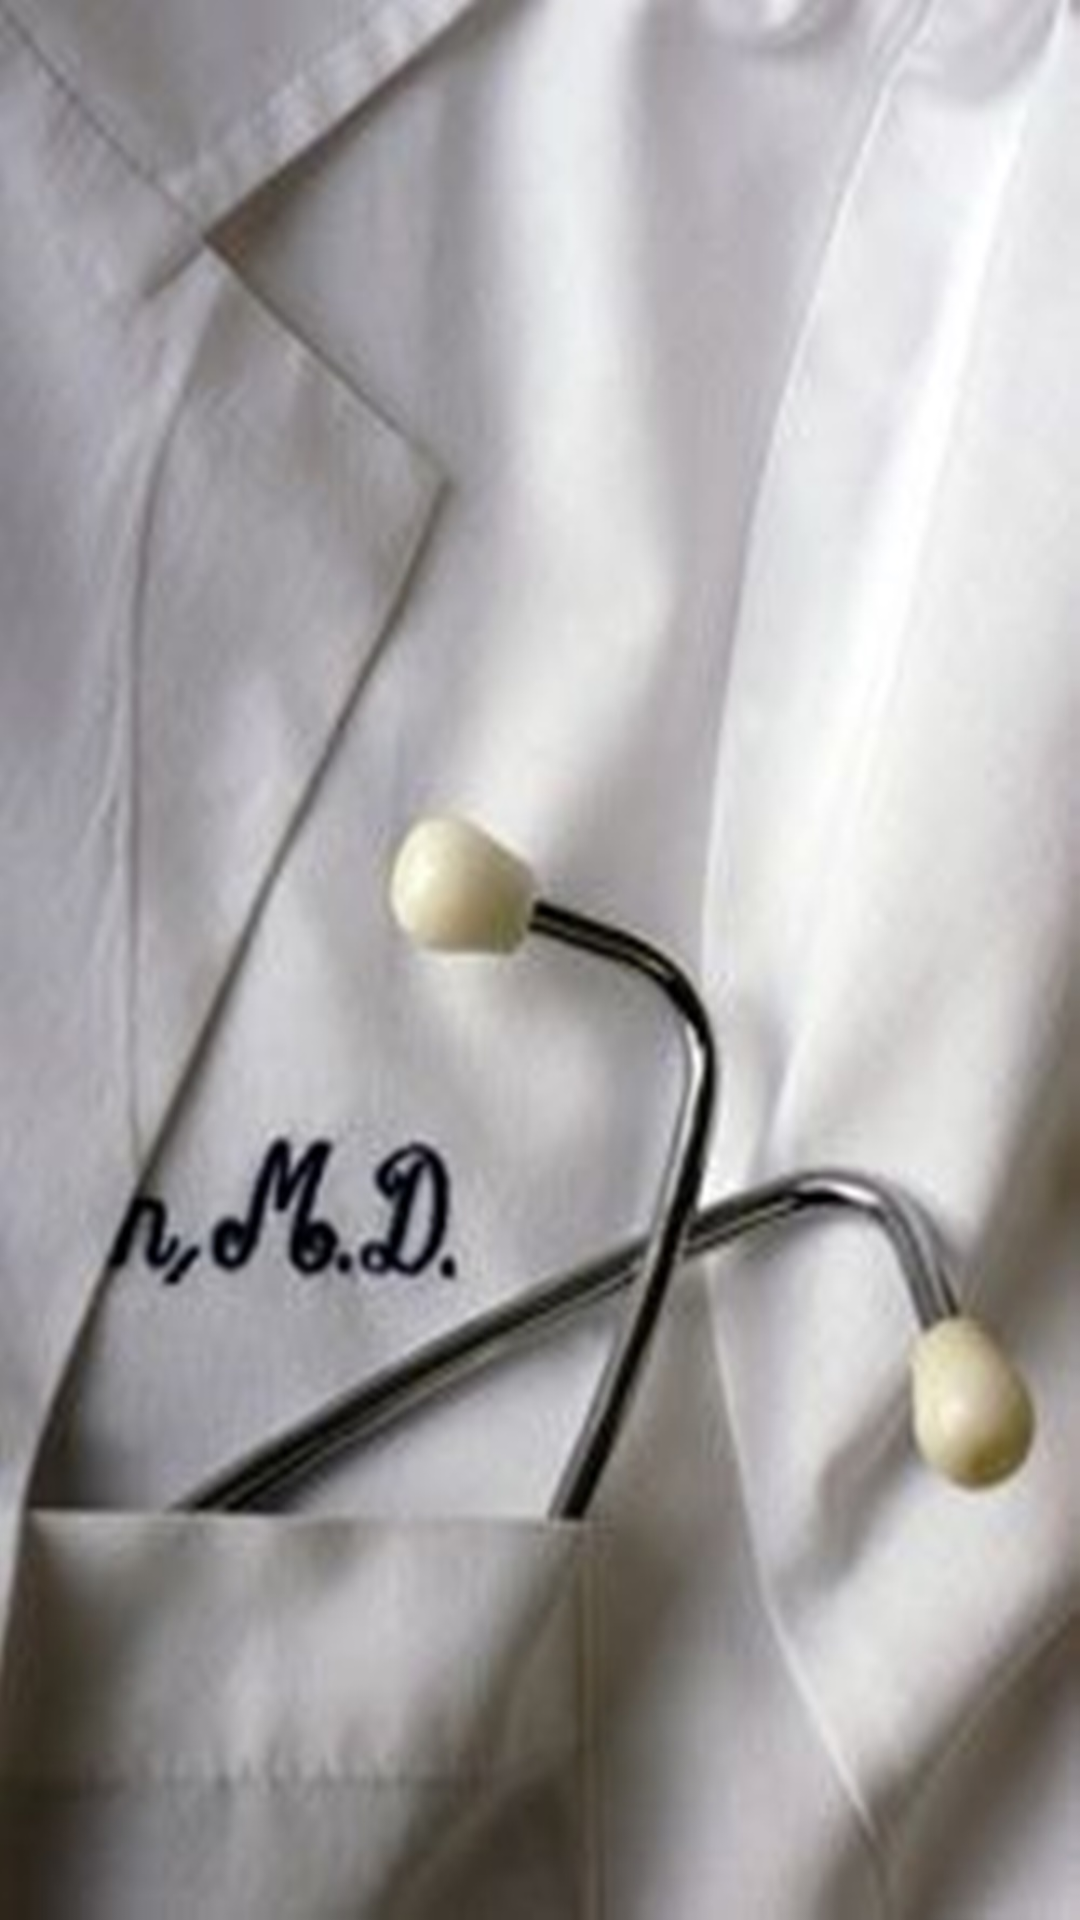

Write the Android layout XML for this screen, with the resource values it uses.
<!-- AndroidManifest.xml: application theme AppTheme -->
<!-- res/layout/activity_main.xml -->
<?xml version="1.0" encoding="utf-8"?>
<RelativeLayout xmlns:android="http://schemas.android.com/apk/res/android"
    xmlns:app="http://schemas.android.com/apk/res-auto"
    xmlns:tools="http://schemas.android.com/tools"
    android:layout_width="match_parent"
    android:layout_height="match_parent"
    android:id="@+id/parent"
    android:background="@drawable/drimage"
    tools:context=".MainActivity">



</RelativeLayout>
<!-- resources referenced by this layout -->
<resources>
  <!-- drawable drimage: jpg bitmap (drawable, 168930 bytes) -->
  <style name="AppTheme" parent="Theme.AppCompat.Light.NoActionBar">
          
          <item name="colorPrimary">@color/blueDark</item>
          <item name="colorPrimaryDark">@color/grey</item>
          <item name="colorAccent">@color/colorAccent</item>
          <item name="android:windowAnimationStyle">@style/CustomActivityAnimation</item>
      </style>
  <color name="blueDark">#003D66</color>
  <color name="grey">#707070</color>
  <color name="colorAccent">#D81B60</color>
  <style name="CustomActivityAnimation" parent="@android:style/Animation.Activity">
          <item name="android:activityOpenEnterAnimation">@anim/slide_in_right</item>
          <item name="android:activityOpenExitAnimation">@anim/slide_out_left</item>
          <item name="android:activityCloseEnterAnimation">@anim/slide_in_left</item>
          <item name="android:activityCloseExitAnimation">@anim/slide_out_right</item>
      </style>
</resources>
